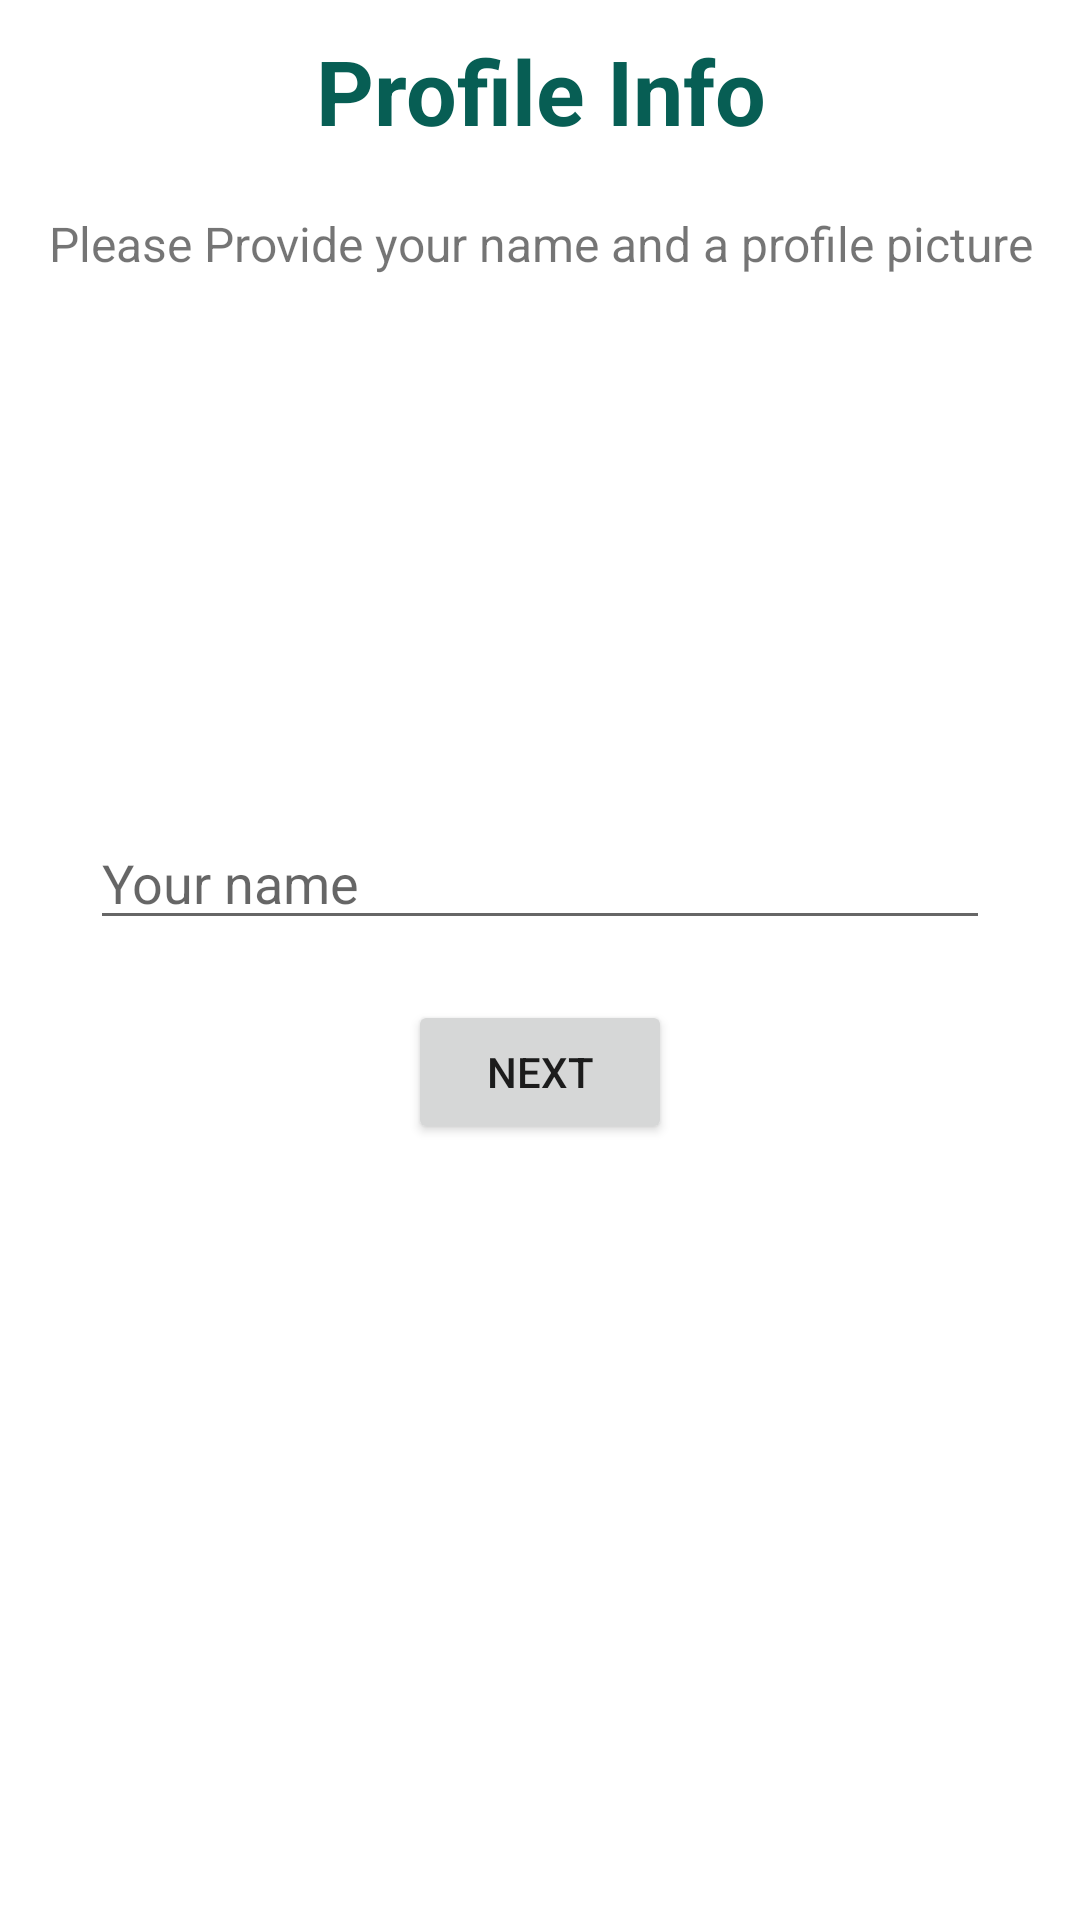

Reconstruct the res/layout file that produces this screen, plus the resources it refers to.
<!-- AndroidManifest.xml: application theme Theme.ChatApp -->
<!-- res/layout/activity_sign_up.xml -->
<?xml version="1.0" encoding="utf-8"?>
<LinearLayout xmlns:android="http://schemas.android.com/apk/res/android"
    xmlns:app="http://schemas.android.com/apk/res-auto"
    xmlns:tools="http://schemas.android.com/tools"
    android:layout_width="match_parent"
    android:layout_height="match_parent"
    android:gravity="center_horizontal"
    android:orientation="vertical"
    tools:context=".auth.SignUpActivity">

    <TextView
        android:layout_width="match_parent"
        android:layout_height="wrap_content"
        android:layout_margin="10dp"
        android:gravity="center"
        android:text="Profile Info"
        android:textColor="@color/teal_green_dark"
        android:textSize="30sp"
        android:textStyle="bold" />

    <TextView
        android:layout_width="match_parent"
        android:layout_height="wrap_content"
        android:layout_margin="10dp"
        android:gravity="center"
        android:text="Please Provide your name and a profile picture"
        android:textSize="16sp" />

    <com.google.android.material.imageview.ShapeableImageView
        android:id="@+id/ivAvatarSignUp"
        android:layout_width="120dp"
        android:layout_height="120dp"
        android:layout_margin="20dp"
        android:background="#ffffff"
        android:backgroundTint="#ffffff"
        android:baselineAligned="false"
        android:clickable="true"
        android:focusable="true"
        android:onClick="checkPermissionsAndChooseImage"
        android:scaleType="centerCrop"
        android:src="@drawable/default_avatar"
        app:shapeAppearanceOverlay="@style/RoundedImageView" />

    <EditText
        android:id="@+id/etNameSignUp"
        android:layout_width="match_parent"
        android:layout_height="wrap_content"
        android:layout_marginHorizontal="30dp"
        android:layout_marginVertical="10dp"
        android:autofillHints="username"
        android:hint="Your name"
        android:inputType="textPersonName" />

    <Button
        android:id="@+id/btNextSignUpPage"
        android:layout_width="wrap_content"
        android:layout_height="wrap_content"
        android:layout_margin="10dp"
        android:onClick="uploadAndSignUp"
        android:text="next" />


</LinearLayout>
<!-- resources referenced by this layout -->
<resources>
  <color name="teal_green_dark">#075E54</color>
  <style name="RoundedImageView" parent="">
          <item name="cornerFamily">rounded</item>
          <item name="cornerSize">50%</item>
      </style>
  <style name="Theme.ChatApp" parent="Theme.MaterialComponents.Light.NoActionBar">
          
          <item name="colorPrimary">@color/teal_green</item>
          <item name="colorPrimaryDark">@color/darker_teal_green</item>
          <item name="colorPrimaryVariant">@color/teal_green_dark</item>
          <item name="colorOnPrimary">@color/white</item>
          
          <item name="colorSecondary">@color/light_green</item>
          <item name="colorSecondaryVariant">@color/blue</item>
          <item name="colorOnSecondary">@color/black</item>
          
          <item name="android:statusBarColor" tools:targetApi="l">?attr/colorPrimaryVariant</item>
          
      </style>
  <color name="teal_green">#128C7E</color>
  <color name="darker_teal_green">#075E54</color>
  <color name="white">#FFFFFFFF</color>
  <color name="light_green">#25D366</color>
  <color name="blue">#bdd9e4</color>
  <color name="black">#FF000000</color>
</resources>
